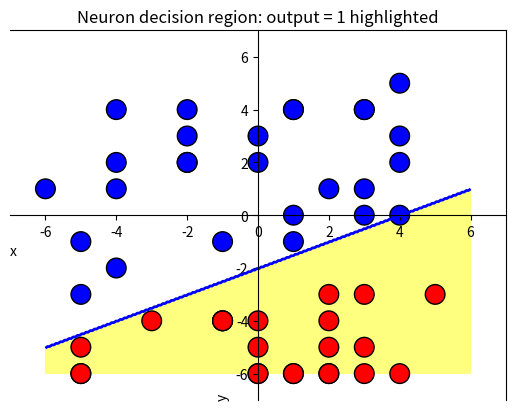

This figure's Python source:
import numpy as np
import matplotlib.pyplot as plt

def step(x):
    return 1 if x >= 0 else 0

def neuron(x, w, b):
    return step(np.dot(x, w) + b)

def perceptron(x):
    w = np.array([-1, 2])
    b = 4
    n1 = neuron(x, w, b)
    return n1

points = np.random.randint(-6, 6, size=(50, 2))

outputs = np.array([[perceptron(p) for p in points]])

limitPoint = 6

x = np.linspace(-limitPoint, limitPoint, 200)
y = np.linspace(-limitPoint, limitPoint, 200)
X, Y = np.meshgrid(x, y)
Xf = X.flatten()
Yf = Y.flatten()

Z = np.array([[perceptron(p) for p in zip(Xf, Yf)]])
Z = Z.reshape(X.shape)

# Plot decision boundary
plt.contour(X, Y, Z, levels=[0], colors=['blue'], linewidths=2)

# Highlight region where neuron output == 1
plt.contourf(X, Y, Z, levels=[-0.5, 0.5], colors=['yellow'], alpha=0.5)

# Optionally scatter sample points
plt.scatter(points[:, 0], points[:, 1], c=outputs, cmap='bwr_r', s=200, edgecolors='k')

plt.title('Neuron decision region: output = 1 highlighted')
margin = 1
plt.xlim(-limitPoint - margin, limitPoint + margin)
plt.ylim(-limitPoint - margin, limitPoint + margin)
plt.xlabel('x', loc='left')
plt.ylabel('y', loc='bottom')

# Get current axes
ax = plt.gca()
# Move left and bottom spines (axes lines) to the center
ax.spines['left'].set_position('center')
ax.spines['bottom'].set_position('center')

plt.show()
